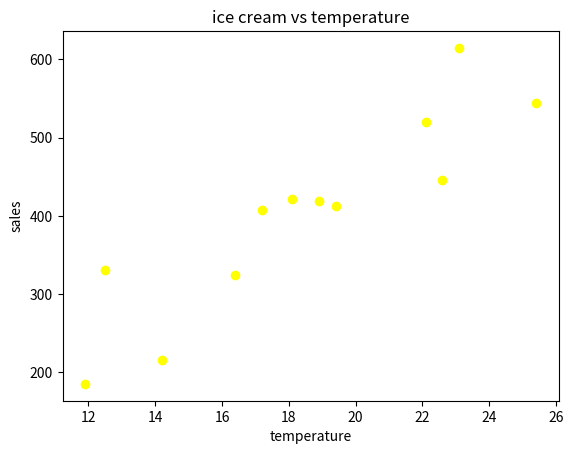

Generate this figure with matplotlib:
import matplotlib.pyplot as plt
import seaborn as sns
import numpy as np


plt.title('ice cream vs temperature')


temperature = [14.2, 16.4, 11.9, 12.5, 18.9, 22.1, 19.4, 23.1, 25.4, 18.1, 22.6, 17.2]
sales = [215.20, 325.00, 185.20, 330.20, 418.60, 520.25, 412.20, 614.60, 544.80, 421.40, 445.50, 408.10]

plt.scatter(temperature, sales, color = 'yellow')

plt.ylabel('sales')

plt.xlabel('temperature')

plt.show()


